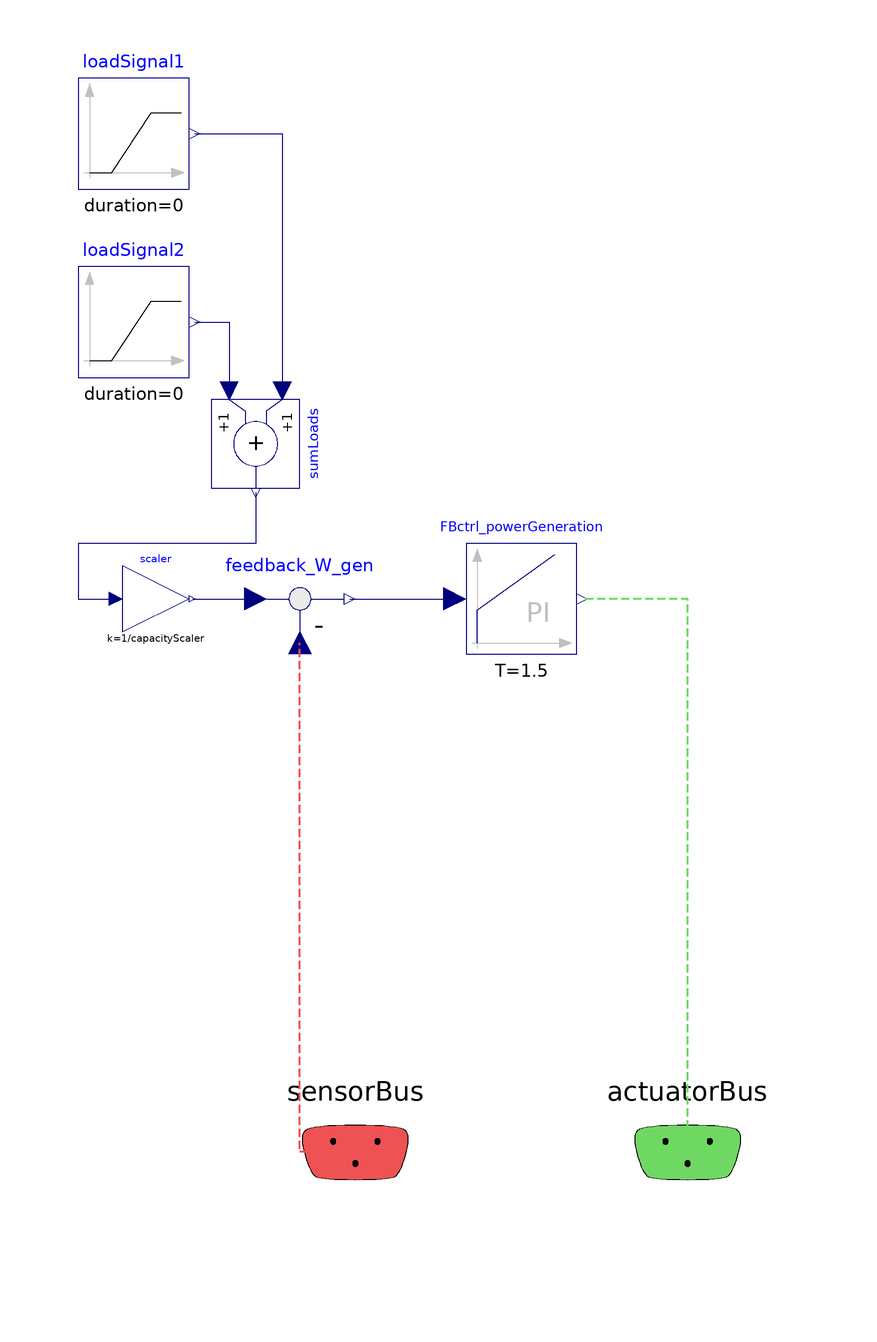

Above is the diagram view of the following Modelica model: its components placed by their Placement annotations and its connect equations drawn as lines.

model CS_HydrogenTurbine_stepInput
  extends
    NHES.Systems.SecondaryEnergySupply.HydrogenTurbine.BaseClasses.Partial_ControlSystem;

  parameter Real capacityScaler = 1 "Scaler that sizes the capacity of the overall system";
  parameter SI.Power W_SES_nom(displayUnit="MW") = 35e6
    "Nominal electrical power generation in the SES";
  Modelica.Blocks.Math.Feedback feedback_W_gen annotation (Placement(
        transformation(
        extent={{-10,-10},{10,10}},
        rotation=0,
        origin={-40,0})));
  Modelica.Blocks.Sources.Ramp loadSignal1(
      duration=0,
      startTime=10,
    height=-3.5*1e6*5*capacityScaler,
    offset=35*1e6*capacityScaler)
                         annotation (Placement(transformation(
          extent={{-10,-10},{10,10}},
          rotation=0,
          origin={-70,84})));
  Modelica.Blocks.Math.Add sumLoads annotation (Placement(transformation(
          extent={{-8,-8},{8,8}},
          rotation=-90,
          origin={-48,28})));
  Modelica.Blocks.Sources.Ramp loadSignal2(
    duration=0,
    offset=0,
    startTime=40,
    height=3.5*1e6*3.1*capacityScaler)
                               annotation (Placement(transformation(
        extent={{-10,-10},{10,10}},
        rotation=0,
        origin={-70,50})));
  Modelica.Blocks.Continuous.PI FBctrl_powerGeneration(
    y_start=1,
    x_start=1/FBctrl_powerGeneration.k,
    T=1.5,
    initType=Modelica.Blocks.Types.Init.InitialOutput,
    k=30/(W_SES_nom))
    annotation (Placement(transformation(extent={{-10,-10},{10,10}})));
  Modelica.Blocks.Math.Gain scaler(k=1/capacityScaler)
    annotation (Placement(transformation(extent={{-72,-6},{-60,6}})));
equation
  connect(loadSignal1.y, sumLoads.u1) annotation (Line(points={{-59,84},{
          -43.2,84},{-43.2,37.6}}, color={0,0,127}));
  connect(loadSignal2.y, sumLoads.u2) annotation (Line(points={{-59,50},{
          -52.8,50},{-52.8,37.6}}, color={0,0,127}));
  connect(feedback_W_gen.y, FBctrl_powerGeneration.u)
    annotation (Line(points={{-31,0},{-18,0},{-12,0}}, color={0,0,127}));
  connect(sensorBus.W_gen, feedback_W_gen.u2) annotation (Line(
      points={{-29.9,-99.9},{-40,-99.9},{-40,-100},{-40,-8}},
      color={239,82,82},
      pattern=LinePattern.Dash,
      thickness=0.5));
  connect(actuatorBus.GTPP.m_flow_fuel_pu, FBctrl_powerGeneration.y)
    annotation (Line(
      points={{30,-100},{30,-100},{30,-60},{30,0},{11,0}},
      color={111,216,99},
      pattern=LinePattern.Dash,
      thickness=0.5));
  connect(scaler.y, feedback_W_gen.u1)
    annotation (Line(points={{-59.4,0},{-48,0}}, color={0,0,127}));
  connect(sumLoads.y, scaler.u) annotation (Line(points={{-48,19.2},{-48,10},{-80,
          10},{-80,0},{-73.2,0}}, color={0,0,127}));
  annotation (defaultComponentName="CS",
  Icon(coordinateSystem(preserveAspectRatio=false)), Diagram(
        coordinateSystem(preserveAspectRatio=false)));
end CS_HydrogenTurbine_stepInput;